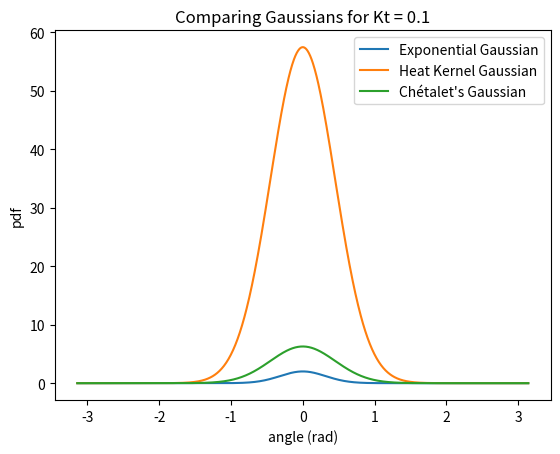

Generate this figure with matplotlib:
"""
I'm trying to compare the Gaussians defined in the book, "Harmonic Analysis for Engineers and Applied Scientists."
- - - - - - - - - - - - - - - -
Exponential Gaussian: eq. 16.49
Heat Kernel Gaussian: eq. 16.55
Chetalet's Gaussian: eq. 16.60 and 16.64

Bug: Why doesn't the heat kernel Gaussian seem to integrate to 1?
"""

import numpy as np
# from tqdm import tqdm
from matplotlib import pyplot as plt


def plot_all(Kt, lim, resolution):
    # Nudging everything by 1e-4 avoids computations at 0
    angles_rad = np.linspace(lim[0], lim[1] + 1e-4, resolution) 

    exponential_gaussian = []
    heatkernel_gaussian = []
    chetalet_gaussian = []
    for theta in angles_rad:
        # Exponential Gaussian
        exponential_gaussian.append(
            np.exp(-0.5 * (theta)**2/Kt)/((2*np.pi*Kt)**1.5)
        )

        # Heat Kernel Gaussian
        heatkernel_gaussian_val = 0.0
        for l in range(0, 1000):
            heatkernel_gaussian_val += (
                (2.0*l + 1.0) 
            * (np.sin((l + 0.5)*theta) / np.sin(theta/2))
            * np.exp(-l*(l+1)*Kt)
            )
        heatkernel_gaussian.append(heatkernel_gaussian_val)

        # Chetalet's Gaussian
        chetalet_gaussian.append(
            (np.exp(Kt)
            * np.exp(-theta**2 / (4*Kt))
            * theta/np.sin(theta/2)) / (2*(np.pi*Kt)**1.5)
        )

        # TODO: 
        # Try the approximation given in "Unified framework for diffusion generative models in SO(3)" by Jagvaral et al.
        # Information-geometric interpolation between the exponential and heat kernel Gaussians? Linear interpolation?

    plt.plot(angles_rad, exponential_gaussian, label="Exponential Gaussian")
    plt.plot(angles_rad, heatkernel_gaussian, label="Heat Kernel Gaussian")
    plt.plot(angles_rad, chetalet_gaussian, label="Chétalet's Gaussian")
    plt.xlabel("angle (rad)")
    plt.ylabel("pdf")
    plt.title(f"Comparing Gaussians for Kt = {Kt}")
    plt.legend()
    plt.show()


if __name__ == "__main__":
    # plot_all(Kt = 0.1, lim = [-0.5, 0.5], resolution = 1000)
    plot_all(Kt = 0.1, lim = [-np.pi, np.pi], resolution = 1000)
